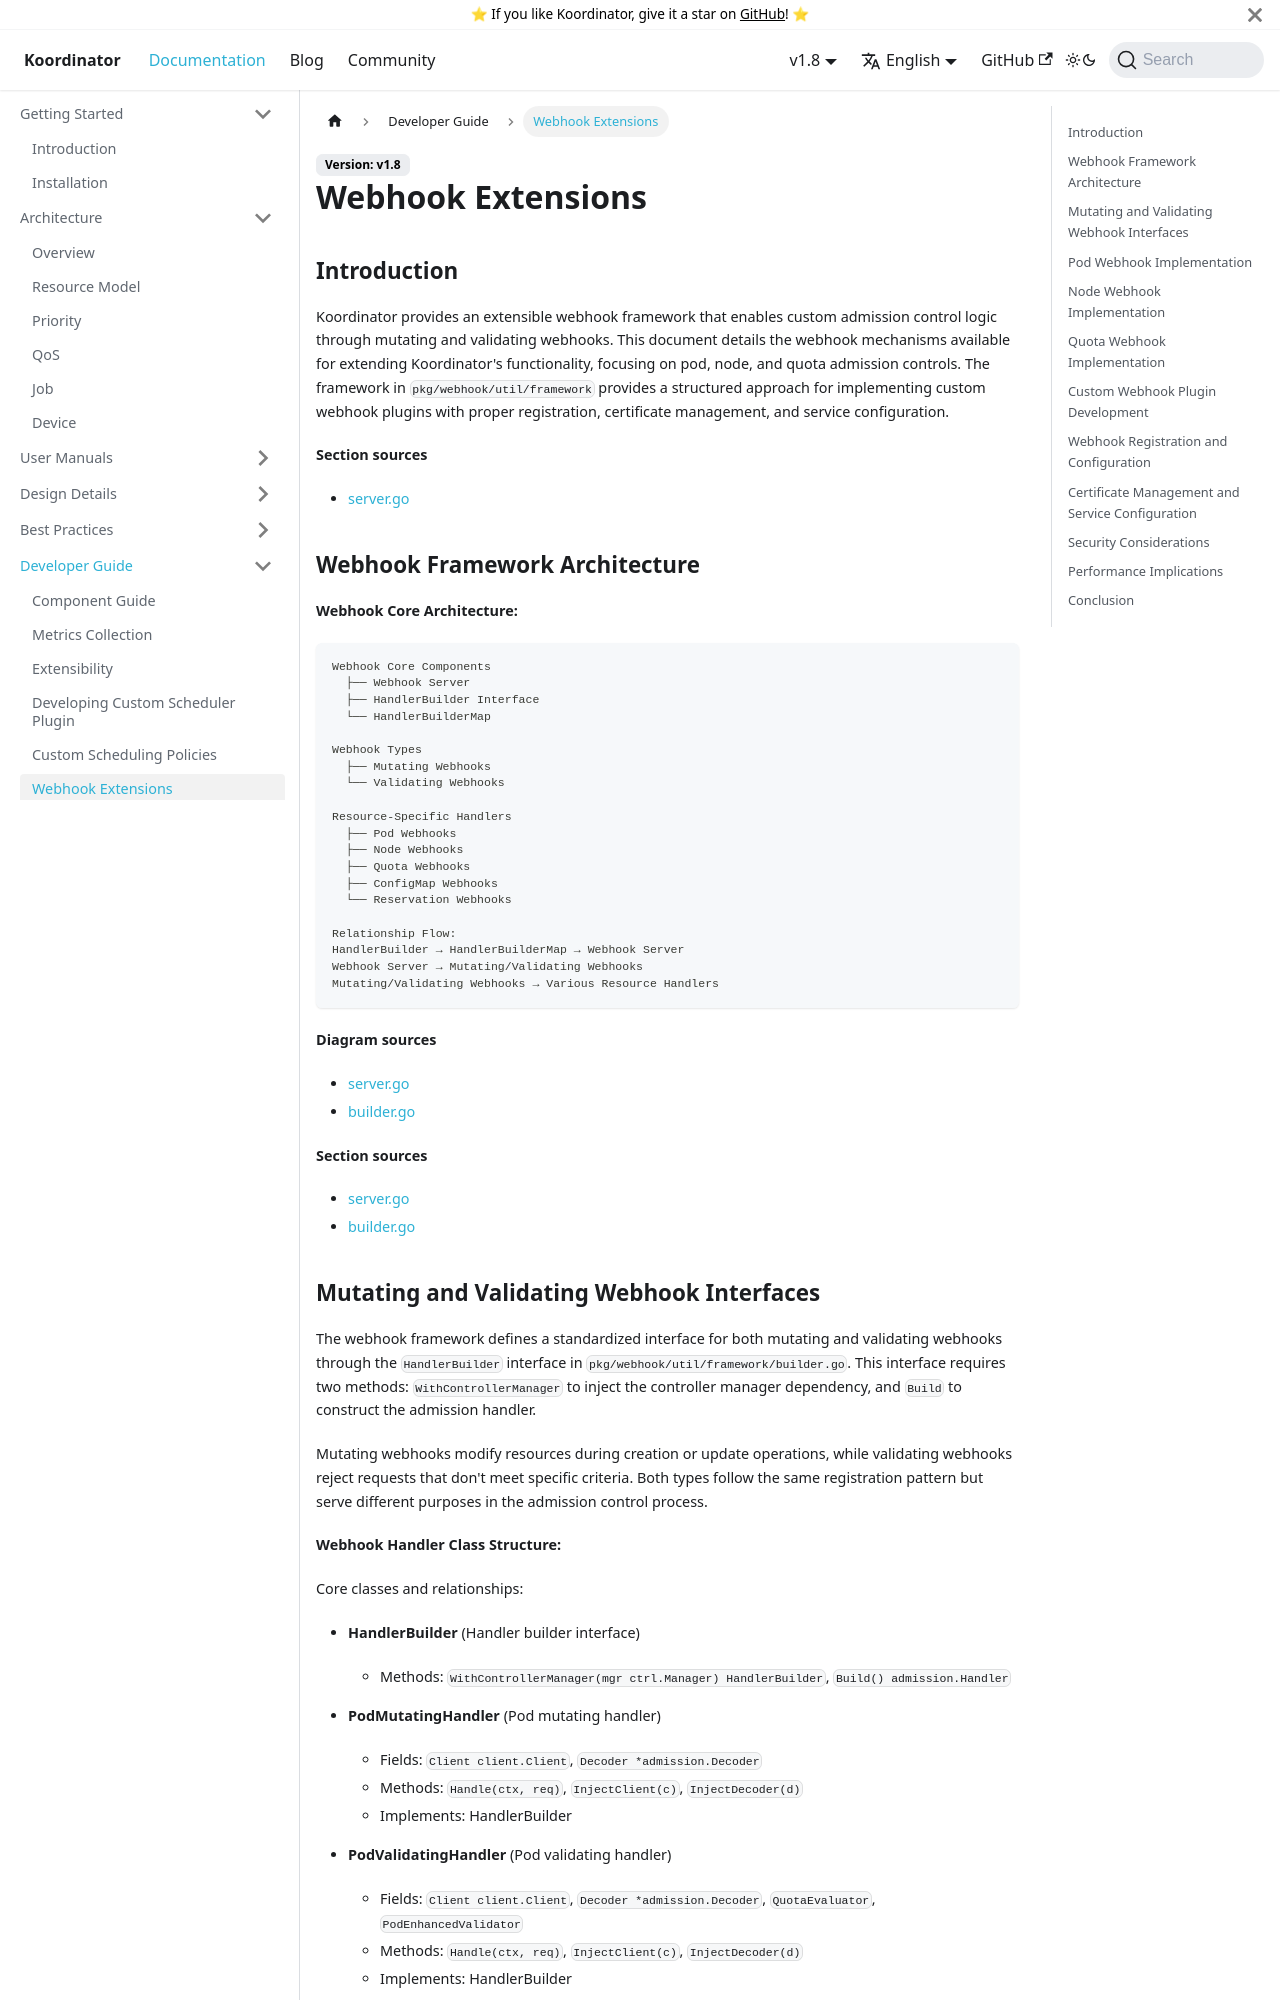

repository: koordinator-sh/website · page: docs/developer-guide/webhook-extensions.html · generator: docusaurus

# Webhook Extensions

## Introduction
Koordinator provides an extensible webhook framework that enables custom admission control logic through mutating and validating webhooks. This document details the webhook mechanisms available for extending Koordinator's functionality, focusing on pod, node, and quota admission controls. The framework in `pkg/webhook/util/framework` provides a structured approach for implementing custom webhook plugins with proper registration, certificate management, and service configuration.

**Section sources**
- [server.go](https://github.com/koordinator-sh/koordinator/tree/main/pkg/webhook/server.go#L1-L162)

## Webhook Framework Architecture

**Webhook Core Architecture:**

```
Webhook Core Components
  ├── Webhook Server
  ├── HandlerBuilder Interface
  └── HandlerBuilderMap

Webhook Types
  ├── Mutating Webhooks
  └── Validating Webhooks

Resource-Specific Handlers
  ├── Pod Webhooks
  ├── Node Webhooks
  ├── Quota Webhooks
  ├── ConfigMap Webhooks
  └── Reservation Webhooks

Relationship Flow:
HandlerBuilder → HandlerBuilderMap → Webhook Server
Webhook Server → Mutating/Validating Webhooks
Mutating/Validating Webhooks → Various Resource Handlers
```

**Diagram sources**
- [server.go](https://github.com/koordinator-sh/koordinator/tree/main/pkg/webhook/server.go#L44)
- [builder.go](https://github.com/koordinator-sh/koordinator/tree/main/pkg/webhook/util/framework/builder.go#L1-L28)

**Section sources**
- [server.go](https://github.com/koordinator-sh/koordinator/tree/main/pkg/webhook/server.go#L1-L162)
- [builder.go](https://github.com/koordinator-sh/koordinator/tree/main/pkg/webhook/util/framework/builder.go#L1-L28)
